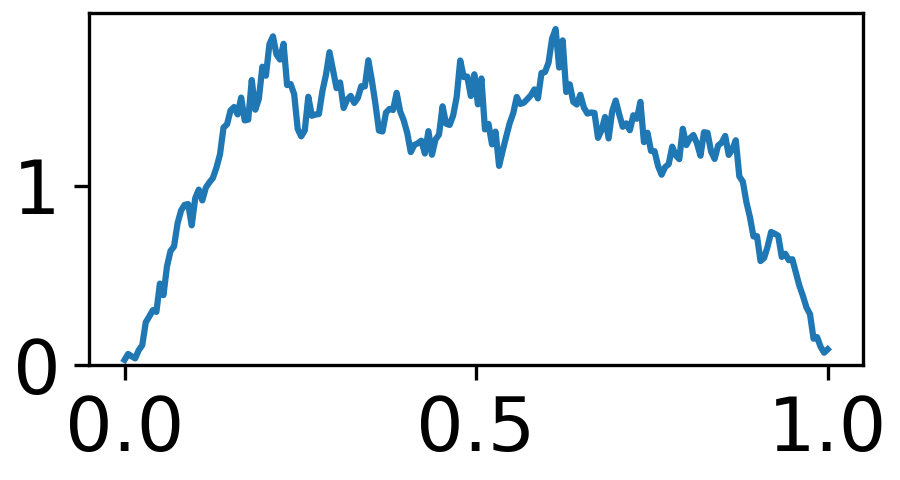

Source data for this figure (header and first rows):
0.0, 0
0.003344, 0
0.006689, 0
0.01003, 0
0.01338, 0
0.01672, 0
0.02007, 0
0.02341, 1
0.02676, 1
0.0301, 4
0.03344, 5
0.03679, 7
0.04013, 6
0.04348, 6
0.04682, 5
0.05017, 9
0.05351, 8
0.05686, 7
0.0602, 9
0.06355, 10
0.06689, 12
0.07023, 10
0.07358, 11
0.07692, 14
0.08027, 14
0.08361, 17
0.08696, 14
0.0903, 14
0.09365, 13
0.09699, 12
0.1003, 18
0.1037, 19
0.107, 19
0.1104, 19
0.1137, 21
0.1171, 21
0.1204, 22
0.1237, 25
0.1271, 23
0.1304, 27
0.1338, 27
0.1371, 25
0.1405, 29
0.1438, 28
0.1472, 28
0.1505, 27
0.1538, 26
0.1572, 24
0.1605, 24
0.1639, 24
0.1672, 25
0.1706, 22
0.1739, 22
0.1773, 23
0.1806, 25
0.1839, 21
0.1873, 18
0.1906, 20
0.194, 22
0.1973, 27
0.2007, 25
... 239 more rows
